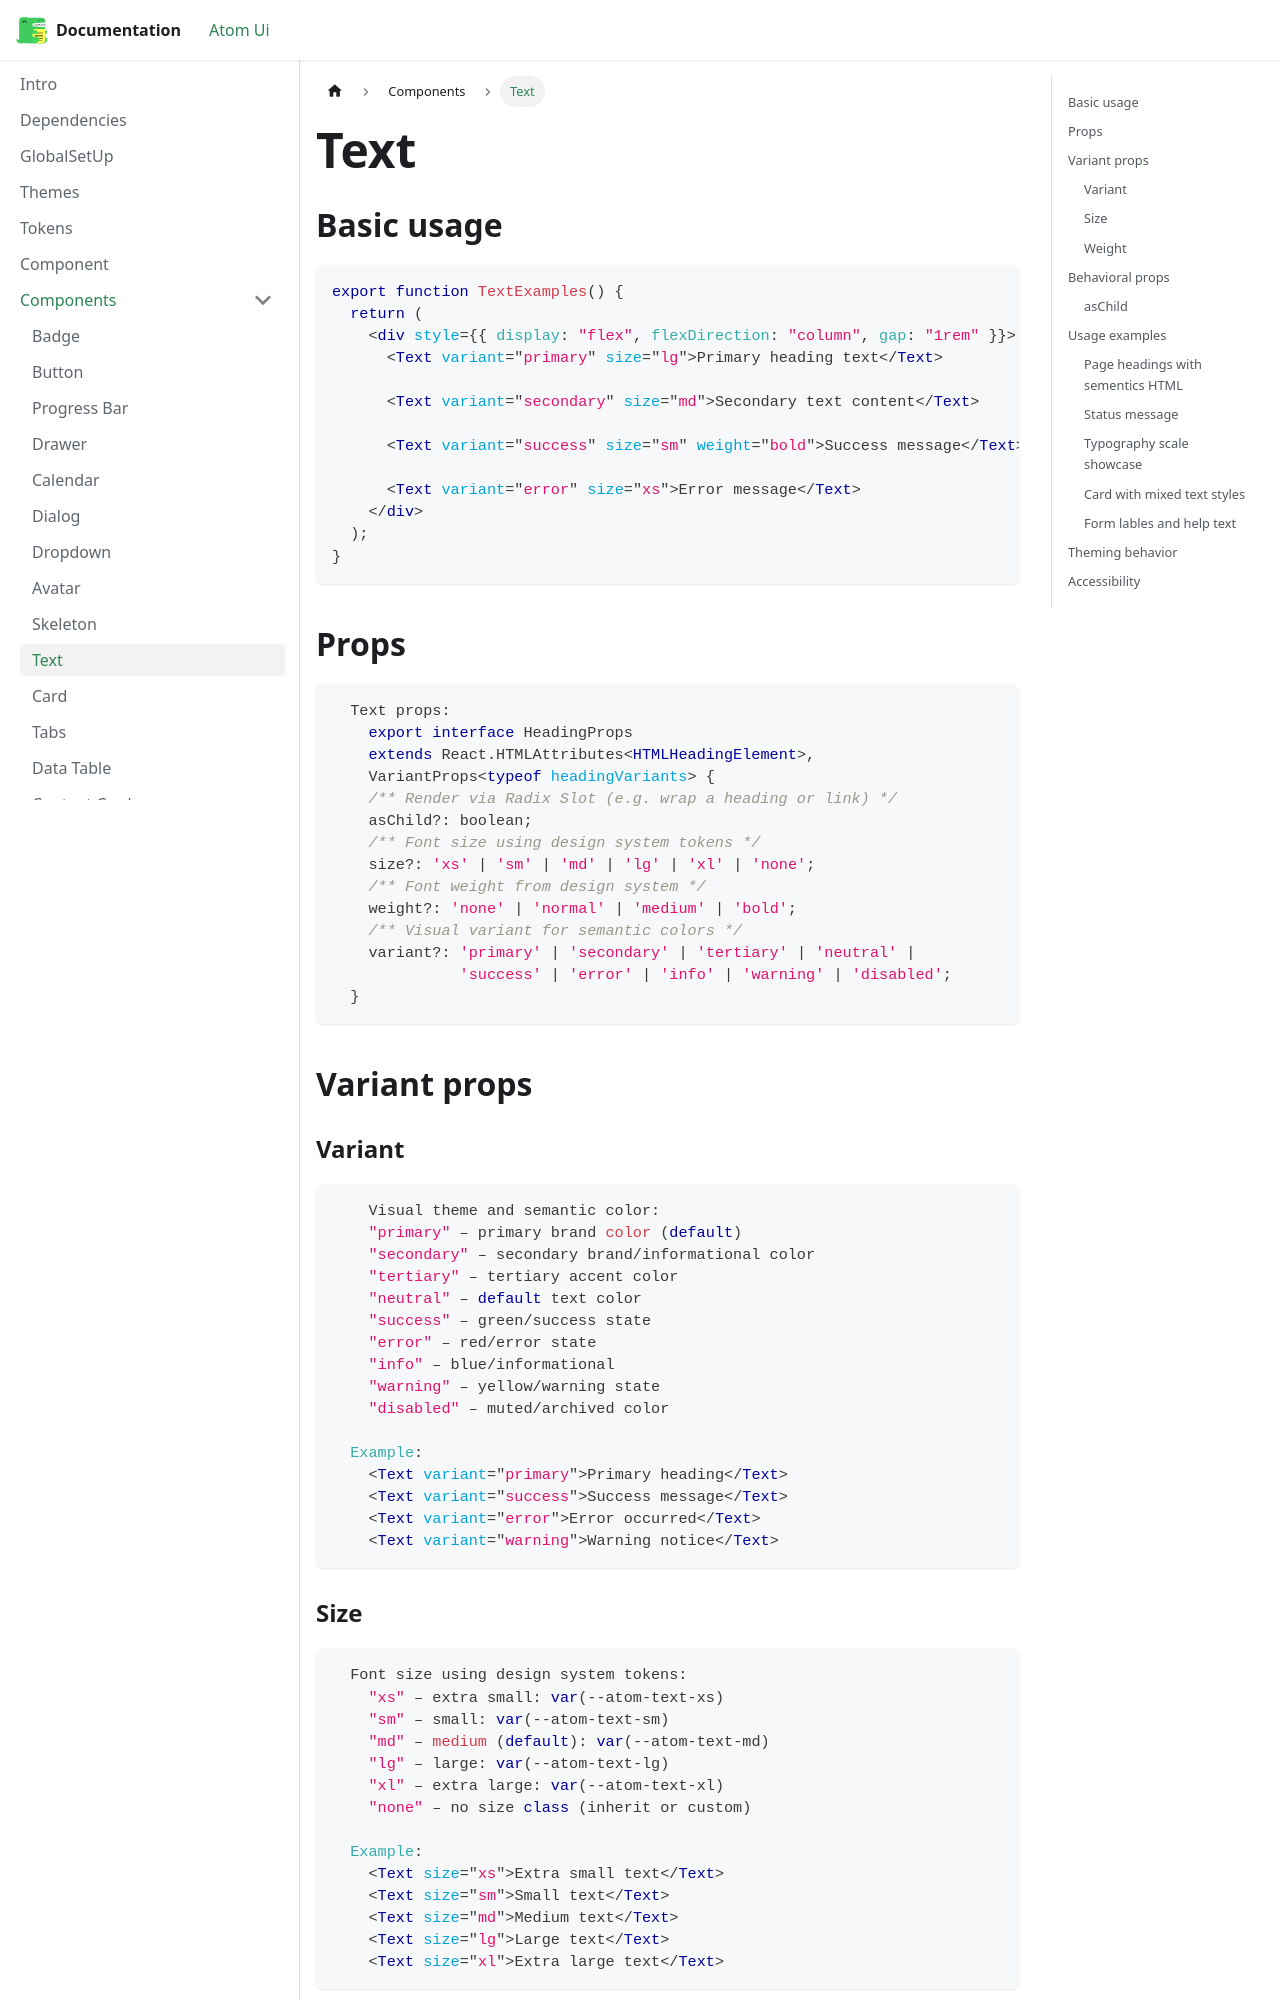

repository: Sujit-Salunkhe/documentation · page: docs/component/text/index.html · generator: docusaurus

---
title: "Text"
sidebar_position: 9
---

## Basic usage

```jsx title=Codeblocks
export function TextExamples() {
  return (
    <div style={{ display: "flex", flexDirection: "column", gap: "1rem" }}>
      <Text variant="primary" size="lg">Primary heading text</Text>
      
      <Text variant="secondary" size="md">Secondary text content</Text>
      
      <Text variant="success" size="sm" weight="bold">Success message</Text>
      
      <Text variant="error" size="xs">Error message</Text>
    </div>
  );
}
```
## Props

```jsx title=Codeblocks
  Text props:
    export interface HeadingProps
    extends React.HTMLAttributes<HTMLHeadingElement>,
    VariantProps<typeof headingVariants> {
    /** Render via Radix Slot (e.g. wrap a heading or link) */
    asChild?: boolean;
    /** Font size using design system tokens */
    size?: 'xs' | 'sm' | 'md' | 'lg' | 'xl' | 'none';
    /** Font weight from design system */
    weight?: 'none' | 'normal' | 'medium' | 'bold';
    /** Visual variant for semantic colors */
    variant?: 'primary' | 'secondary' | 'tertiary' | 'neutral' | 
              'success' | 'error' | 'info' | 'warning' | 'disabled';
  }
```

## Variant props

### Variant

```jsx title=Codeblocks
    Visual theme and semantic color:
    "primary" – primary brand color (default)
    "secondary" – secondary brand/informational color
    "tertiary" – tertiary accent color
    "neutral" – default text color
    "success" – green/success state
    "error" – red/error state
    "info" – blue/informational
    "warning" – yellow/warning state
    "disabled" – muted/archived color
    
  Example:
    <Text variant="primary">Primary heading</Text>
    <Text variant="success">Success message</Text>
    <Text variant="error">Error occurred</Text>
    <Text variant="warning">Warning notice</Text>
```
